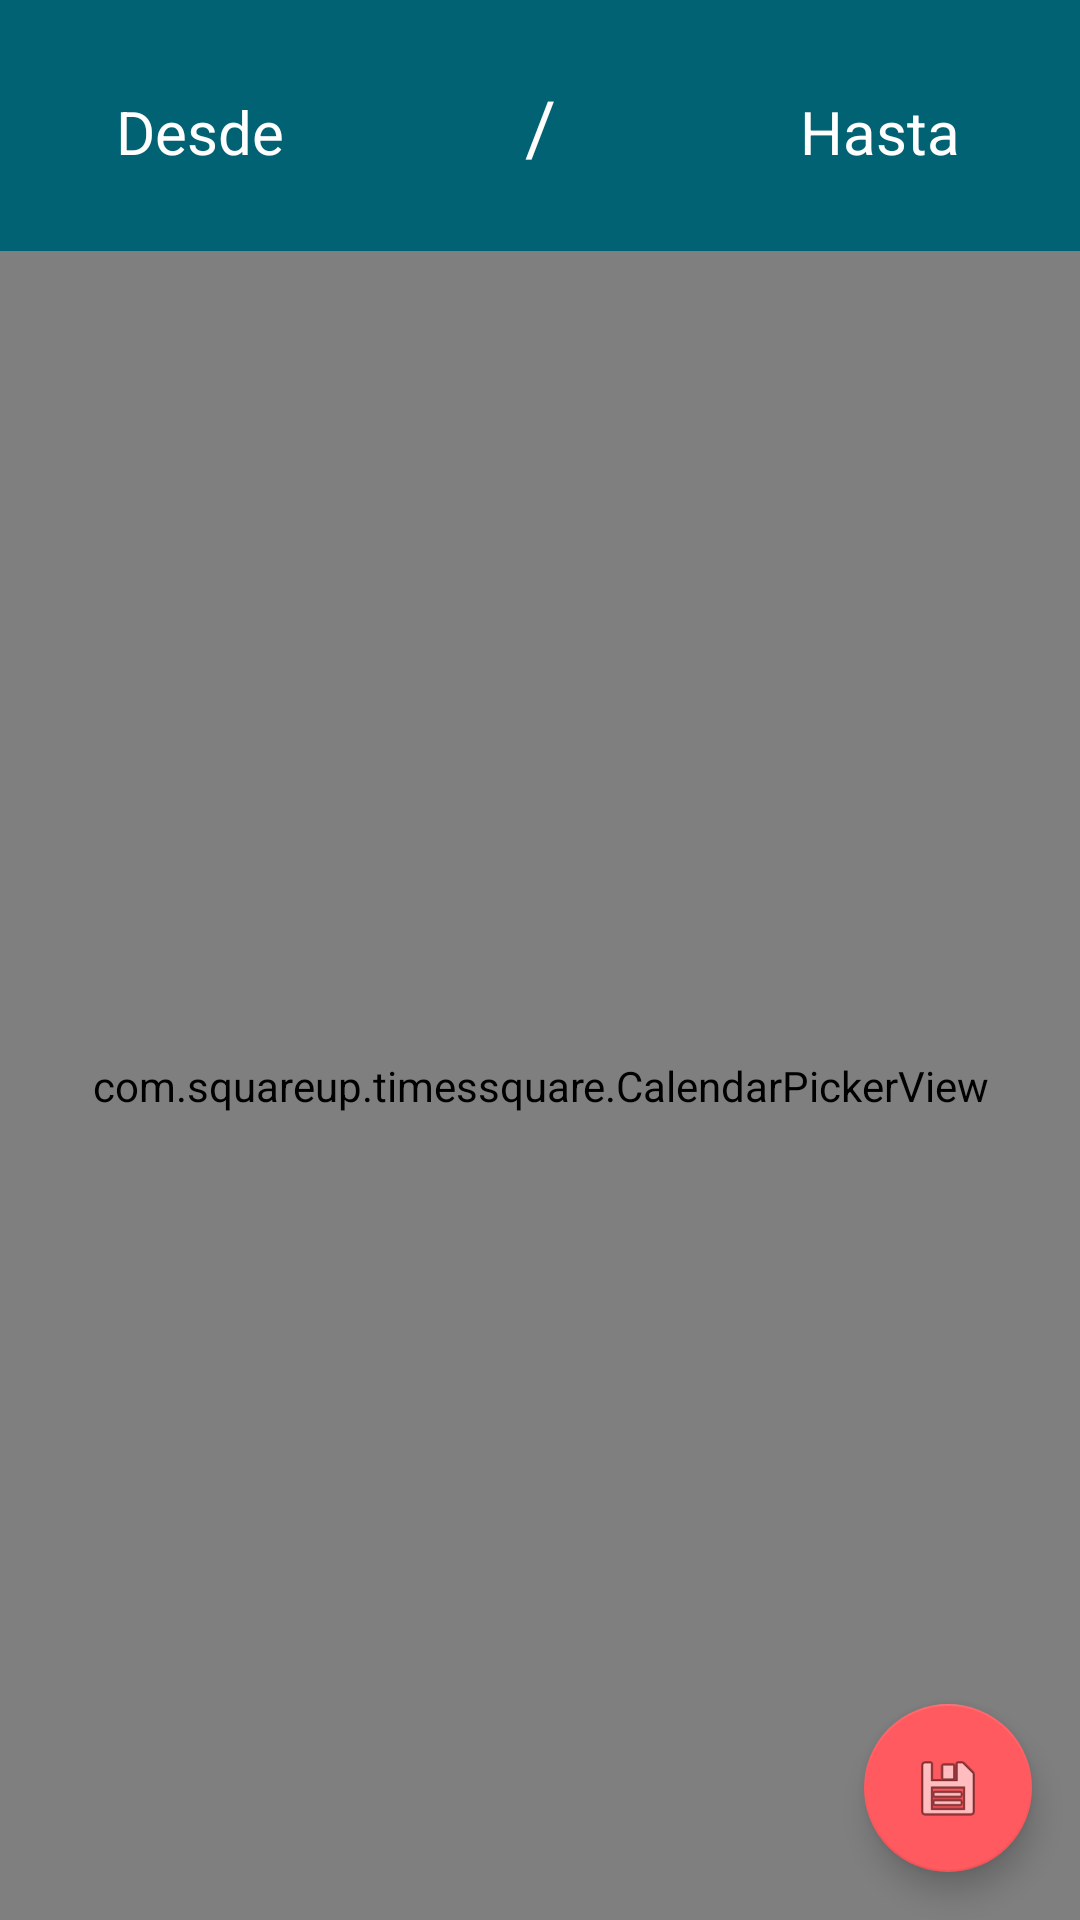

Write the Android layout XML for this screen, with the resource values it uses.
<!-- AndroidManifest.xml: application theme AppTheme -->
<!-- res/layout/activity_select_date.xml -->
<?xml version="1.0" encoding="utf-8"?>
<android.support.design.widget.CoordinatorLayout xmlns:android="http://schemas.android.com/apk/res/android"
    xmlns:app="http://schemas.android.com/apk/res-auto"
    xmlns:tools="http://schemas.android.com/tools"
    android:layout_width="match_parent"
    android:layout_height="match_parent">

    <LinearLayout xmlns:android="http://schemas.android.com/apk/res/android"
        xmlns:tools="http://schemas.android.com/tools"
        android:id="@+id/activity_select_date"
        android:layout_width="match_parent"
        android:layout_height="match_parent"
        android:background="@color/colorPrimary"
        android:orientation="vertical"
        tools:context="mx.lumbrera.airbnb.activity.SelectDateActivity">

        <LinearLayout
            android:layout_width="match_parent"
            android:layout_height="wrap_content"
            android:background="@color/colorPrimaryDark"
            android:orientation="horizontal"
            android:paddingBottom="25dp"
            android:paddingLeft="10dp"
            android:paddingRight="10dp"
            android:paddingTop="25dp">

            <TextView
                android:layout_width="0dp"
                android:layout_height="wrap_content"
                android:layout_weight="33"
                android:gravity="center"
                android:text="@string/from"
                android:textColor="@android:color/white"
                android:textSize="20sp"
                android:id="@+id/date_1"/>

            <TextView
                android:layout_width="0dp"
                android:layout_height="wrap_content"
                android:layout_weight="33"
                android:gravity="center"
                android:text="/"
                android:textColor="@android:color/white"
                android:textSize="25sp" />

            <TextView
                android:layout_width="0dp"
                android:layout_height="wrap_content"
                android:layout_weight="33"
                android:gravity="center"
                android:text="@string/to"
                android:textColor="@android:color/white"
                android:textSize="20sp"
                android:id="@+id/date_2"/>

        </LinearLayout>


        <com.squareup.timessquare.CalendarPickerView
            android:id="@+id/calendar_view"
            android:layout_width="match_parent"
            android:layout_height="match_parent"
            android:background="@color/colorPrimary"
            app:tsquare_headerTextColor="@android:color/white"
            app:tsquare_titleTextColor="@android:color/white" />

    </LinearLayout>

    <android.support.design.widget.FloatingActionButton
        android:id="@+id/fab"
        android:layout_width="wrap_content"
        android:layout_height="wrap_content"
        android:layout_gravity="bottom|end"
        android:layout_margin="@dimen/fab_margin"
        app:srcCompat="@android:drawable/ic_menu_save" />

</android.support.design.widget.CoordinatorLayout>
<!-- resources referenced by this layout -->
<resources>
  <color name="colorPrimary">#2F969B</color>
  <color name="colorPrimaryDark">#006272</color>
  <dimen name="fab_margin">16dp</dimen>
  <string name="from">Desde</string>
  <string name="to">Hasta</string>
  <style name="AppTheme" parent="Theme.AppCompat.Light.NoActionBar">
          
          <item name="colorPrimary">@color/colorPrimary</item>
          <item name="colorPrimaryDark">@color/colorPrimaryDark</item>
          <item name="colorAccent">@color/colorAccent</item>
      </style>
  <color name="colorAccent">#FF5A5F</color>
</resources>
